pico-8 play session: no input (idle)

[t = 1 s] idle ~1s (no d-pad/buttons)
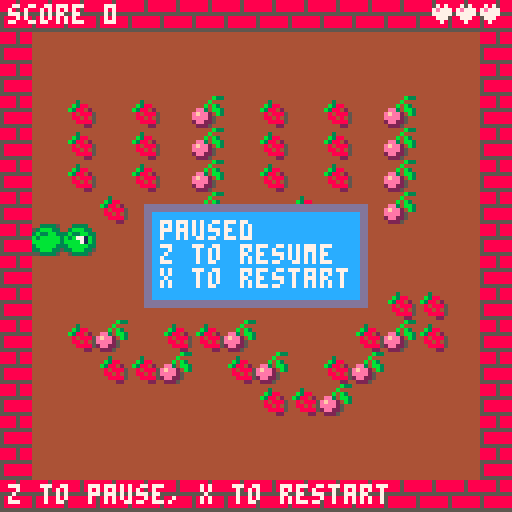

pico-8 cartridge
version 8
__lua__
-- vivi clone v0.4
-- by ajur

screen_size = 128
btns = {0,1,[4]=2,[8]=3}


function count_lvl_points(a,b)
 local p = 0
 for i=a,a+15 do
  for j=b,b+15 do
   if fget(mget(i,j),1) then
    p += 1
   end
  end
 end
 return p
end

function find_maps()
 local i,j,l = 0,0,{}
 while fget(mget(i,j),0) do
  add(l,{i,j,count_lvl_points(i,j)})
  i = (i+16) % 128
  if i == 0 then j += 16 end
  if j == 64 then break end
 end
 return l
end

lvls = find_maps()
printh('found ' .. #lvls)


function _init()
 if move_in==-40 then
  if lvl == #lvls then return end
  lvl += 1
 else
  lvl = 1
  score = 0
  lives=3
 end
 lvl_points=lvls[lvl][3]
 cls()
 cam_x=-129
 speed=5
 body,head={{1,7},{1,7}},{1,7}
 move_in=speed
 head_dir=1
 paused = false
 shake=0
end

function _update()
 if cam_x<0 then cam_x=min(cam_x+20,0) end
 if shake > 0 then shake -= 1 end
 if btnp(5) then
  _init()
  reload(0x2000, 0x2000, 0x1000)
  return
 end
 if btnp(4) then
  paused = not paused
 end
 if paused then return end

 b=btns[btn()]
 if b and move_in > 0 then
  head_dir = b
 end
 if move_in > 0 then
  move_in -= 1
 end
 if move_in == 0 then
  move_in = speed
  add(body, head)
  head=vec_by_dir(head,head_dir)
		sfx(0)
  local m=mget(lvls[lvl][1]+head[1],lvls[lvl][2]+head[2])
  if fget(m,0) then
   move_in = -1
   sfx(3)
   lives -= 1
   shake=10
  elseif fget(m,2) or vec_in_t(head, body) then
   move_in = -2
   sfx(2)
   lives -= 1
   shake=10
  elseif fget(m,1) then
   score+=1
   lvl_points-=1
   mset(lvls[lvl][1]+head[1],lvls[lvl][2]+head[2],0)
   sfx(1)
   if lvl_points == 0 then
    move_in = -10
   end
  else
   del(body,body[1])
  end
 end
 if move_in < 0 and move_in > -10 then
  if shake == 0 and lives > 0 then
   body,head={{1,7},{1,7}},{1,7}
   head_dir=1
   move_in = speed
  end
 end
 if move_in <= -10 then
  move_in -= 1
  if move_in == -40 then
   _init()
  end
 end
end

function _draw()
 if shake > 0 then
  camera(cam_x+2-flr(rnd(5)), 2-flr(rnd(5)))
 else
  camera(cam_x, 0)
 end
 rectfill(0,0,screen_size,screen_size,4)
 map(lvls[lvl][1],lvls[lvl][2],0,0,16,16)
 palt(0, false)
 spr(3,8,8*7)
 palt(0, true)

 print('score '..score,2,1,7)
 print('z to pause, x to restart', 2, screen_size-7, 7)

 for i=1,lives do
  spr(32,screen_size-2-i*6, 1)
 end

 for b in all(body) do
  spr(16,8*b[1],8*b[2])
 end
 if move_in == -1 then
  spr(22+head_dir,
      8*body[#body][1],
      8*body[#body][2])
  spr(2,
      8*head[1],
      8*head[2])
 elseif move_in == -2 then
  spr(26+head_dir,
      8*head[1],
      8*head[2])
 else
  spr(18+head_dir,
      8*head[1],
      8*head[2])
 end
 if move_in < -10 then
  draw_popup{"level cleared!"}
  return
 end
 if paused then
  draw_popup{"paused","z to resume","x to restart"}
 end
 if lives == 0 then
  draw_popup{"oh bummer!","x to play again"}
 end
end

function vec_by_dir(v, d)
 if d==0 then return {v[1]-1,v[2]} end
 if d==1 then return {v[1]+1,v[2]} end
 if d==2 then return {v[1],v[2]-1} end
 if d==3 then return {v[1],v[2]+1} end
end

function vec_in_t(v,t)
 for w in all(t) do
  if v[1]==w[1] and v[2]==w[2] then
   return true
  end
 end
 return false
end

function draw_popup(lines)
 local h = #lines * 6 + 7 -- line height, spacing and border
 local w = 0
 for l in all(lines) do w = max(w, #l) end
 w = w * 4 + 7
 local x, y = flr((screen_size - w) / 2), flr((screen_size - h) / 2)

 rectfill(x,y,x+w,y+h,13)
 rectfill(x+2,y+2,x+w-2,y+h-2,12)
 local lx, ly = x + 4, y + 4
 for l in all(lines) do
  print(l, lx, ly, 7)
  ly += 6
 end
end
__gfx__
0000000088885888188851184454f454000000000000000000000b33000000000000000000000000008780000000000000000000000000000000000000000000
0000000088885888118818885f41554400000000000000000000b000000300000000000000000000088888200000000000000000000000000000000000000000
000000008888588881115888f100015f0000000000000000000b0b3000b388000000000000000000787888620000000000000000000000000000000000000000
0000000055555555555111155500001500000000000000000ee30bb30b3884200000000000000000888488820000000000000000000000000000000000000000
000000005888888858818811510000140000000000000000efee20b3008488850000000000000000000f44220000000000000000000000000000000000000000
000000005888888851111888f510015f0000000000000000eeee250000884845000000000000000000ff40000000000000000000000000000000000000000000
0000000058888888188818884f5114f500000000000000002ee22500000888850000000000000000000f40000000000000000000000000000000000000000000
000000005555555515555115545f5554000000000000000002225000000002200000000000000000000ff4000000000000000000000000000000000000000000
00333300000000000033330000333300003333000033330033300000000003333223322300000000003333000033330000333300003333000000000000000000
03bbb3300000000003bbb33003bbb33003bbb33003bbb3303b330000000033b3bb3bb3b30000000003bbb33003bbb33003bbb33003bbb3300000000000000000
3b33bb33000000003b33bb333b33bb333b1bb1333b33bb33bbb3000000003b3b3bbbbb33000000003b2bbb333b3b2b333b2b2b333b33bb330000000000000000
b3bbbbb300000000b177bbb3b3b771b3b37bb7b3b37bb7b323b3000000003b320333333000000000b232bbb3b3b232b3b2bbb2b3bbbbbbb30000000000000000
bbbbbbb300000000b17bbbb3bbbb71b3bb7bb7b3bb7bb7b323b3000000003b320000000003333330bb2bbbb3bbbb2bb3bbbbbbb3b2bbb2b30000000000000000
3bbbbb33000000003bbbbb333bbbbb333bbbbb333b1bb133bbb3000000003bbb000000003bbbbb333bbbbb333bbbbb333bbbbb333b2b2b330000000000000000
33bbb3350000000033bbb33533bbb33533bbb33533bbb3353b330000000033b300000000bb3bb3b333bbb33533bbb33533bbb33533bbb3350000000000000000
05333350000000000533335005333350053333500533335033300000000003330000000032233223053333500533335005333350053333500000000000000000
07070000000000000000000000000000000000000000000000000000000000000000000000000000000000000000000000000000000000000000000000000000
7e777000000000000000000000000000000000000000000000000000000000000000000000000000000000000000000000000000000000000000000000000000
77777000000000000000000000000000000000000000000000000000000000000000000000000000000000000000000000000000000000000000000000000000
07770000000000000000000000000000000000000000000000000000000000000000000000000000000000000000000000000000000000000000000000000000
00700000000000000000000000000000000000000000000000000000000000000000000000000000000000000000000000000000000000000000000000000000
00000000000000000000000000000000000000000000000000000000000000000000000000000000000000000000000000000000000000000000000000000000
00000000000000000000000000000000000000000000000000000000000000000000000000000000000000000000000000000000000000000000000000000000
00000000000000000000000000000000000000000000000000000000000000000000000000000000000000000000000000000000000000000000000000000000
00000000000000000000000000000000000000000000000000000000000000000000000000000000000000000000000000000000000000000000000000000000
00000000000000000000000000000000000000000000000000000000000000000000000000000000000000000000000000000000000000000000000000000000
00000000000000000000000000000000000000000000000000000000000000000000000000000000000000000000000000000000000000000000000000000000
00000000000000000000000000000000000000000000000000000000000000000000000000000000000000000000000000000000000000000000000000000000
00000000000000000000000000000000000000000000000000000000000000000000000000000000000000000000000000000000000000000000000000000000
00000000000000000000000000000000000000000000000000000000000000000000000000000000000000000000000000000000000000000000000000000000
00000000000000000000000000000000000000000000000000000000000000000000000000000000000000000000000000000000000000000000000000000000
00000000000000000000000000000000000000000000000000000000000000000000000000000000000000000000000000000000000000000000000000000000
00000000000000000000000000000000000000000000000000000000000000000000000000000000000000000000000000000000000000000000000000000000
00000000000000000000000000000000000000000000000000000000000000000000000000000000000000000000000000000000000000000000000000000000
00000000000000000000000000000000000000000000000000000000000000000000000000000000000000000000000000000000000000000000000000000000
00000000000000000000000000000000000000000000000000000000000000000000000000000000000000000000000000000000000000000000000000000000
00000000000000000000000000000000000000000000000000000000000000000000000000000000000000000000000000000000000000000000000000000000
00000000000000000000000000000000000000000000000000000000000000000000000000000000000000000000000000000000000000000000000000000000
00000000000000000000000000000000000000000000000000000000000000000000000000000000000000000000000000000000000000000000000000000000
00000000000000000000000000000000000000000000000000000000000000000000000000000000000000000000000000000000000000000000000000000000
00000000000000000000000000000000000000000000000000000000000000000000000000000000000000000000000000000000000000000000000000000000
00000000000000000000000000000000000000000000000000000000000000000000000000000000000000000000000000000000000000000000000000000000
00000000000000000000000000000000000000000000000000000000000000000000000000000000000000000000000000000000000000000000000000000000
00000000000000000000000000000000000000000000000000000000000000000000000000000000000000000000000000000000000000000000000000000000
00000000000000000000000000000000000000000000000000000000000000000000000000000000000000000000000000000000000000000000000000000000
00000000000000000000000000000000000000000000000000000000000000000000000000000000000000000000000000000000000000000000000000000000
00000000000000000000000000000000000000000000000000000000000000000000000000000000000000000000000000000000000000000000000000000000
00000000000000000000000000000000000000000000000000000000000000000000000000000000000000000000000000000000000000000000000000000000
00000000000000000000000000000000000000000000000000000000000000000000000000000000000000000000000000000000000000000000000000000000
00000000000000000000000000000000000000000000000000000000000000000000000000000000000000000000000000000000000000000000000000000000
00000000000000000000000000000000000000000000000000000000000000000000000000000000000000000000000000000000000000000000000000000000
00000000000000000000000000000000000000000000000000000000000000000000000000000000000000000000000000000000000000000000000000000000
00000000000000000000000000000000000000000000000000000000000000000000000000000000000000000000000000000000000000000000000000000000
00000000000000000000000000000000000000000000000000000000000000000000000000000000000000000000000000000000000000000000000000000000
00000000000000000000000000000000000000000000000000000000000000000000000000000000000000000000000000000000000000000000000000000000
00000000000000000000000000000000000000000000000000000000000000000000000000000000000000000000000000000000000000000000000000000000
00000000000000000000000000000000000000000000000000000000000000000000000000000000000000000000000000000000000000000000000000000000
00000000000000000000000000000000000000000000000000000000000000000000000000000000000000000000000000000000000000000000000000000000
00000000000000000000000000000000000000000000000000000000000000000000000000000000000000000000000000000000000000000000000000000000
00000000000000000000000000000000000000000000000000000000000000000000000000000000000000000000000000000000000000000000000000000000
00000000000000000000000000000000000000000000000000000000000000000000000000000000000000000000000000000000000000000000000000000000
00000000000000000000000000000000000000000000000000000000000000000000000000000000000000000000000000000000000000000000000000000000
00000000000000000000000000000000000000000000000000000000000000000000000000000000000000000000000000000000000000000000000000000000
00000000000000000000000000000000000000000000000000000000000000000000000000000000000000000000000000000000000000000000000000000000
00000000000000000000000000000000000000000000000000000000000000000000000000000000000000000000000000000000000000000000000000000000
00000000000000000000000000000000000000000000000000000000000000000000000000000000000000000000000000000000000000000000000000000000
00000000000000000000000000000000000000000000000000000000000000000000000000000000000000000000000000000000000000000000000000000000
00000000000000000000000000000000000000000000000000000000000000000000000000000000000000000000000000000000000000000000000000000000
00000000000000000000000000000000000000000000000000000000000000000000000000000000000000000000000000000000000000000000000000000000
00000000000000000000000000000000000000000000000000000000000000000000000000000000000000000000000000000000000000000000000000000000
00000000000000000000000000000000000000000000000000000000000000000000000000000000000000000000000000000000000000000000000000000000
00000000000000000000000000000000000000000000000000000000000000000000000000000000000000000000000000000000000000000000000000000000
00000000000000000000000000000000000000000000000000000000000000000000000000000000000000000000000000000000000000000000000000000000
00000000000000000000000000000000000000000000000000000000000000000000000000000000000000000000000000000000000000000000000000000000
00000000000000000000000000000000000000000000000000000000000000000000000000000000000000000000000000000000000000000000000000000000
00000000000000000000000000000000000000000000000000000000000000000000000000000000000000000000000000000000000000000000000000000000
00000000000000000000000000000000000000000000000000000000000000000000000000000000000000000000000000000000000000000000000000000000
00000000000000000000000000000000000000000000000000000000000000000000000000000000000000000000000000000000000000000000000000000000
00000000000000000000000000000000000000000000000000000000000000000000000000000000000000000000000000000000000000000000000000000000
00000000000000000000000000000000000000000000000000000000000000000000000000000000000000000000000000000000000000000000000000000000
00000000000000000000000000000000000000000000000000000000000000000000000000000000000000000000000000000000000000000000000000000000
00000000000000000000000000000000000000000000000000000000000000000000000000000000000000000000000000000000000000000000000000000000
00000000000000000000000000000000000000000000000000000000000000000000000000000000000000000000000000000000000000000000000000000000
00000000000000000000000000000000000000000000000000000000000000000000000000000000000000000000000000000000000000000000000000000000
00000000000000000000000000000000000000000000000000000000000000000000000000000000000000000000000000000000000000000000000000000000
00000000000000000000000000000000000000000000000000000000000000000000000000000000000000000000000000000000000000000000000000000000
00000000000000000000000000000000000000000000000000000000000000000000000000000000000000000000000000000000000000000000000000000000
00000000000000000000000000000000000000000000000000000000000000000000000000000000000000000000000000000000000000000000000000000000
00000000000000000000000000000000000000000000000000000000000000000000000000000000000000000000000000000000000000000000000000000000
00000000000000000000000000000000000000000000000000000000000000000000000000000000000000000000000000000000000000000000000000000000
00000000000000000000000000000000000000000000000000000000000000000000000000000000000000000000000000000000000000000000000000000000
00000000000000000000000000000000000000000000000000000000000000000000000000000000000000000000000000000000000000000000000000000000
00000000000000000000000000000000000000000000000000000000000000000000000000000000000000000000000000000000000000000000000000000000
00000000000000000000000000000000000000000000000000000000000000000000000000000000000000000000000000000000000000000000000000000000
00000000000000000000000000000000000000000000000000000000000000000000000000000000000000000000000000000000000000000000000000000000
00000000000000000000000000000000000000000000000000000000000000000000000000000000000000000000000000000000000000000000000000000000
00000000000000000000000000000000000000000000000000000000000000000000000000000000000000000000000000000000000000000000000000000000
00000000000000000000000000000000000000000000000000000000000000000000000000000000000000000000000000000000000000000000000000000000
00000000000000000000000000000000000000000000000000000000000000000000000000000000000000000000000000000000000000000000000000000000
00000000000000000000000000000000000000000000000000000000000000000000000000000000000000000000000000000000000000000000000000000000
00000000000000000000000000000000000000000000000000000000000000000000000000000000000000000000000000000000000000000000000000000000
00000000000000000000000000000000000000000000000000000000000000000000000000000000000000000000000000000000000000000000000000000000
00000000000000000000000000000000000000000000000000000000000000000000000000000000000000000000000000000000000000000000000000000000
00000000000000000000000000000000000000000000000000000000000000000000000000000000000000000000000000000000000000000000000000000000
00000000000000000000000000000000000000000000000000000000000000000000000000000000000000000000000000000000000000000000000000000000
00000000000000000000000000000000000000000000000000000000000000000000000000000000000000000000000000000000000000000000000000000000
00000000000000000000000000000000000000000000000000000000000000000000000000000000000000000000000000000000000000000000000000000000
00000000000000000000000000000000000000000000000000000000000000000000000000000000000000000000000000000000000000000000000000000000
00000000000000000000000000000000000000000000000000000000000000000000000000000000000000000000000000000000000000000000000000000000
00000000000000000000000000000000000000000000000000000000000000000000000000000000000000000000000000000000000000000000000000000000
00000000000000000000000000000000000000000000000000000000000000000000000000000000000000000000000000000000000000000000000000000000
00000000000000000000000000000000000000000000000000000000000000000000000000000000000000000000000000000000000000000000000000000000
00000000000000000000000000000000000000000000000000000000000000000000000000000000000000000000000000000000000000000000000000000000
00000000000000000000000000000000000000000000000000000000000000000000000000000000000000000000000000000000000000000000000000000000
00000000000000000000000000000000000000000000000000000000000000000000000000000000000000000000000000000000000000000000000000000000
00000000000000000000000000000000000000000000000000000000000000000000000000000000000000000000000000000000000000000000000000000000
00000000000000000000000000000000000000000000000000000000000000000000000000000000000000000000000000000000000000000000000000000000
00000000000000000000000000000000000000000000000000000000000000000000000000000000000000000000000000000000000000000000000000000000
00000000000000000000000000000000000000000000000000000000000000000000000000000000000000000000000000000000000000000000000000000000
00000000000000000000000000000000000000000000000000000000000000000000000000000000000000000000000000000000000000000000000000000000
00000000000000000000000000000000000000000000000000000000000000000000000000000000000000000000000000000000000000000000000000000000
00000000000000000000000000000000000000000000000000000000000000000000000000000000000000000000000000000000000000000000000000000000
00000000000000000000000000000000000000000000000000000000000000000000000000000000000000000000000000000000000000000000000000000000
00000000000000000000000000000000000000000000000000000000000000000000000000000000000000000000000000000000000000000000000000000000
00000000000000000000000000000000000000000000000000000000000000000000000000000000000000000000000000000000000000000000000000000000
00000000000000000000000000000000000000000000000000000000000000000000000000000000000000000000000000000000000000000000000000000000
00000000000000000000000000000000000000000000000000000000000000000000000000000000000000000000000000000000000000000000000000000000
00000000000000000000000000000000000000000000000000000000000000000000000000000000000000000000000000000000000000000000000000000000
__gff__
0001010000000202000004000000000000000000000000000000000000000000000000000000000000000000000000000000000000000000000000000000000000000000000000000000000000000000000000000000000000000000000000000000000000000000000000000000000000000000000000000000000000000000
0000000000000000000000000000000000000000000000000000000000000000000000000000000000000000000000000000000000000000000000000000000000000000000000000000000000000000000000000000000000000000000000000000000000000000000000000000000000000000000000000000000000000000
__map__
0101010101010101010101010101010101010101010101010101010101010101010101010101010101010101010101010101010101010101010101010101010101010101010101010101010101010101010101010101010101010101010101010101010101010101010101010101010101010101010101010101010101010101
0100000000000000000000000000000101000000000000000000000000000001010000000000000000000a00060000010100000000000000000001000000000101000000000000060600000000000001010a0000000000000000000000000a010100000000000000010000000000000101000000000000010000000000000001
0100000000000000000000000000000101000000000000000000000000000001010000000000000000000000000600010100000606060600000001000006000101000000000000060600000000000001010000000606070700060606070000010100000000000000000000000000000101000600000000010000000000060001
0100070007000600070007000600000101000000000000000000000000000001010000000000000000000007000006010100000000000000000000000006000101000000000007060607000000000001010000060600070700000607000000010100000600060000010000000000000101000006000000000000000006000001
0100070007000600070007000600000101000000060600000000060600000001010000000a0a000000070000070006010100000000000000000000000006000101000000000007060607000000000001010000060707070700000607000000010100000000000000010000060600000101000000060000070000000600000001
0100070007000600070007000600000101000000060100000000010600000001010000000a00000007000700070006010100000000000000000001000006000101000007070007060607000707000001010000060700000000000707000000010100000600060000010006060606000101000000000007060700000000000001
0100000700000600000700000600000101000000060100000000010600000001010000000000060000000700070006010100000101010101010101000000000101000000000700070700070000000001010000070700000000070707070000010100000000000000010606060606060101000000000706000607000000000001
01030000000000000000000000000001010300000000000000000000000000010103000000000006000007000700000101030000000000000000000000000001010300000000070707070000000000010103000000000000000000000000000101030000000000000106060606060601010300000706000a0006070001010101
0100000000000000000000000000000101000000000000000000000000000001010000000007000006000007070000010100000101010101010101000000000101000000070707070707070700000001010000000000000000000000000000010100000000000000010606060606060101000000000706000607000000000001
0100000000000000000000000707000101000000000000000000000000000001010000070000070006000000070000010100000000000000000001000000000101000007000000070700000007000001010000000606070000060607070000010100000600060000010006070706000101000000000007060700000000000001
0100070600070706000000070607000101000000000000000000000000000001010007000700070006000000000000010100000a0a0a0a00000001000007000101000000000007000007000000000001010000060600000006060007070000010100000000000000010000070700000101000000000000070000000000000001
0100000707060007060007060000000101000000070700000000070700000001010000000700070006000000000000010100000000000000000000000007000101000000000700000000070000000001010000060700000006070007070000010100000600060000010000070700000101000000060000000000000600000001
0100000000000000070706000000000101000000000707070707070000000001010000000700070000000000000000010100000000000000000000000007000101000000000700000000070000000001010000060700000006070007070000010100000000000000010000000000000101000006000000010000000006000001
01000000000000000000000000000001010000000000000000000000000000010100000000070700000000000000000101000007070707000000010000070001010000000000000a0a00000000000001010000070707070007070707000000010100000600060000000000000000000101000600000000010000000000060001
010000000000000000000000000000010100000000000000000000000000000101000000000007000000000000000001010000000000000000000100000000010100000000000a0a0a0a000000000001010a0000000000000000000000000a010100000000000000010000000000000101000000000000010000000000000001
0101010101010101010101010101010101010101010101010101010101010101010101010101010101010101010101010101010101010101010101010101010101010101010101010101010101010101010101010101010101010101010101010101010101010101010101010101010101010101010101010101010101010101
0000000000000000000000000000000000000000000000000000000000000000000000000000000000000000000000000000000000000000000000000000000000000000000000000000000000000000000000000000000000000000000000000000000000000000000000000000000001010101010101010101010101010101
0000000000000000000000000000000000000000000000000000000000000000000000000000000000000000000000000000000000000000000000000000000000000000000000000000000000000000000000000000000000000000000000000000000000000000000000000000000001000000000000000000000000000001
0000000000000000000000000000000000000000000000000000000000000000000000000000000000000000000000000000000000000000000000000000000000000000000000000000000000000000000000000000000000000000000000000000000000000000000000000000000001000000000000000000000000000001
0000000000000000000000000000000000000000000000000000000000000000000000000000000000000000000000000000000000000000000000000000000000000000000000000000000000000000000000000000000000000000000000000000000000000000000000000000000001000000000000000000000000000001
0000000000000000000000000000000000000000000000000000000000000000000000000000000000000000000000000000000000000000000000000000000000000000000000000000000000000000000000000000000000000000000000000000000000000000000000000000000001000000000000000000000000000001
0000000000000000000000000000000000000000000000000000000000000000000000000000000000000000000000000000000000000000000000000000000000000000000000000000000000000000000000000000000000000000000000000000000000000000000000000000000001000000000000000000000000000001
0000000000000000000000000000000000000000000000000000000000000000000000000000000000000000000000000000000000000000000000000000000000000000000000000000000000000000000000000000000000000000000000000000000000000000000000000000000001000000000000000000000000000001
0000000000000000000000000000000000000000000000000000000000000000000000000000000000000000000000000000000000000000000000000000000000000000000000000000000000000000000000000000000000000000000000000000000000000000000000000000000001030000000000000000000000000001
0000000000000000000000000000000000000000000000000000000000000000000000000000000000000000000000000000000000000000000000000000000000000000000000000000000000000000000000000000000000000000000000000000000000000000000000000000000001000000000000000000000000000001
0000000000000000000000000000000000000000000000000000000000000000000000000000000000000000000000000000000000000000000000000000000000000000000000000000000000000000000000000000000000000000000000000000000000000000000000000000000001000000000000000000000000000001
0000000000000000000000000000000000000000000000000000000000000000000000000000000000000000000000000000000000000000000000000000000000000000000000000000000000000000000000000000000000000000000000000000000000000000000000000000000001000000000000000000000000000001
0000000000000000000000000000000000000000000000000000000000000000000000000000000000000000000000000000000000000000000000000000000000000000000000000000000000000000000000000000000000000000000000000000000000000000000000000000000001000000000000000000000000000001
0000000000000000000000000000000000000000000000000000000000000000000000000000000000000000000000000000000000000000000000000000000000000000000000000000000000000000000000000000000000000000000000000000000000000000000000000000000001000000000000000000000000000001
0000000000000000000000000000000000000000000000000000000000000000000000000000000000000000000000000000000000000000000000000000000000000000000000000000000000000000000000000000000000000000000000000000000000000000000000000000000001000000000000000000000000000001
0000000000000000000000000000000000000000000000000000000000000000000000000000000000000000000000000000000000000000000000000000000000000000000000000000000000000000000000000000000000000000000000000000000000000000000000000000000001000000000000000000000000000001
0000000000000000000000000000000000000000000000000000000000000000000000000000000000000000000000000000000000000000000000000000000000000000000000000000000000000000000000000000000000000000000000000000000000000000000000000000000001010101010101010101010101010101
